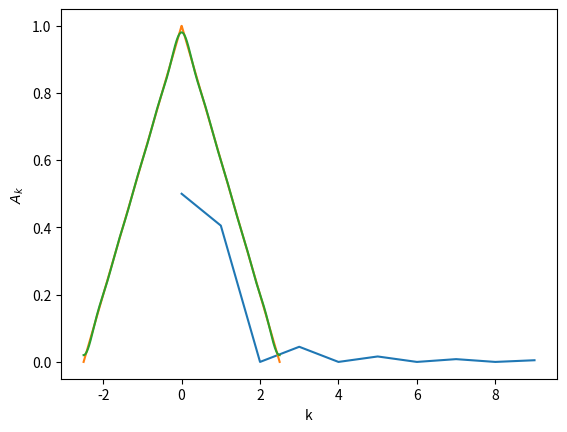

This figure's Python source:
import numpy as np
import matplotlib.pyplot as plt

fn_ak = lambda k: 2/(k**2 * np.pi**2) * (1 - np.cos(k * np.pi))

ks = np.arange(0, 10)
aks = list(map(fn_ak, ks))
aks[0] = 1/2

plt.plot(ks, aks)
plt.xlabel("k")
plt.ylabel("$A_k$")
plt.show()

fn_true = lambda t, T: 1-2*t/T if t>0 else 1+2*t/T
fn_fourier = lambda t, T, k: fn_ak(k) * np.cos(k * 2 * np.pi * t / T)

ts = np.linspace(-2.5, 2.5, 1000)
y = [fn_true(t, 5) for t in ts]

y0 = np.ones_like(ts) * 1/2
for i in range(1, 10):
    y0 += np.array([fn_fourier(t, 5, i) for t in ts])

plt.plot(ts, y)
plt.plot(ts, y0)
plt.show()
